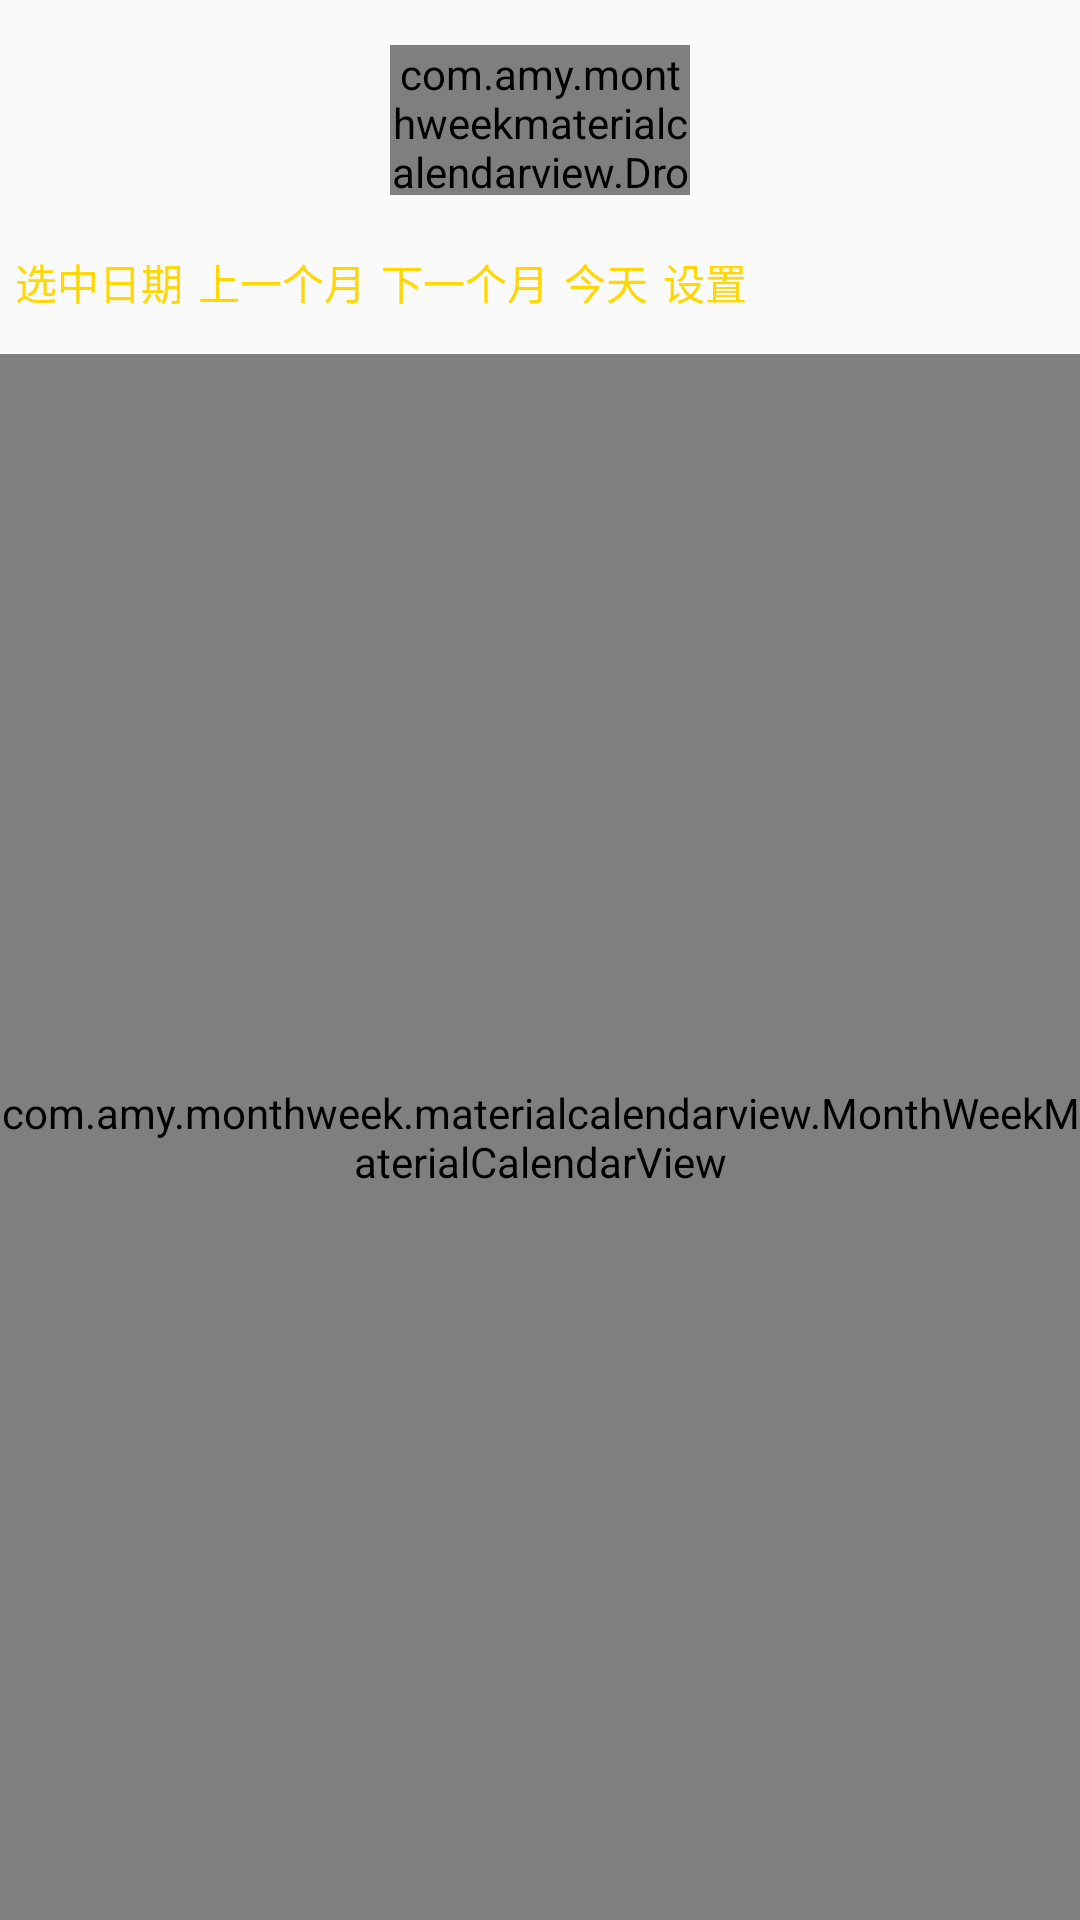

Here is an Android app screen rendered from its layout file. Give the layout XML and the strings, colors and styles it references.
<!-- AndroidManifest.xml: application theme AppTheme -->
<!-- res/layout/activity_calendar_smooth.xml -->
<?xml version="1.0" encoding="utf-8"?>
<RelativeLayout xmlns:android="http://schemas.android.com/apk/res/android"
    xmlns:app="http://schemas.android.com/apk/res-auto"
    android:layout_width="fill_parent"
    android:layout_height="fill_parent"
    android:orientation="vertical">

    <RelativeLayout
        android:layout_marginTop="10dp"
        android:id="@+id/relativelayout"
        android:layout_width="fill_parent"
        android:layout_height="60dp"
        android:layout_alignParentTop="true">


            <LinearLayout
                android:background="@drawable/titlebar_background"
                android:layout_width="100dp"
                android:layout_height="wrap_content"
                android:orientation="horizontal"
                android:layout_centerInParent="true"
                >
                <com.amy.monthweekmaterialcalendarview.DropIndicator
                    android:id="@+id/circleIndicator"
                    android:layout_width="wrap_content"
                    android:layout_height="50dp"
                    app:circle_color="@color/colorPrimary"
                    app:click_color="@color/white"
                    app:color1="@color/white"
                    app:color2="@color/white"
                    app:duration="500"
                    app:radius="14dp"
                    app:scale="1">
                <TextView
                    android:id="@+id/titlebar_month"
                    android:layout_width="wrap_content"
                    android:layout_height="wrap_content"
                    android:text="月"
                    android:textColor="@color/white"
                    android:textSize="16sp" />
                <TextView
                    android:id="@+id/titlebar_week"
                    android:layout_width="wrap_content"
                    android:layout_height="wrap_content"
                    android:text="周"
                    android:textColor="@color/white"
                    android:textSize="16sp" />
                </com.amy.monthweekmaterialcalendarview.DropIndicator>
            </LinearLayout>


    </RelativeLayout>


    <com.amy.monthweek.materialcalendarview.MonthWeekMaterialCalendarView
        android:id="@+id/slidelayout"
        android:layout_width="match_parent"
        android:layout_height="match_parent"
        android:layout_below="@+id/linearlayout">


        <com.prolificinteractive.materialcalendarview.MaterialCalendarView
            android:id="@+id/calendarView_month_mode"
            android:layout_width="match_parent"
            android:layout_height="wrap_content"
            app:mcv_selectionColor="@color/colorPrimary"
            app:mcv_dateTextAppearance="@style/TextAppearance.MaterialCalendarWidget.Date"
            app:mcv_calendarMode="month"
            app:mcv_showOtherDates="defaults|other_months"
            app:mcv_showWeekView="false" />

        <com.prolificinteractive.materialcalendarview.MaterialCalendarView
            android:id="@+id/calendarView_week_mode"
            android:layout_width="match_parent"
            android:layout_height="wrap_content"
            android:background="@android:color/white"
            android:visibility="invisible"
            app:mcv_selectionColor="@color/colorPrimary"
            app:mcv_dateTextAppearance="@style/TextAppearance.MaterialCalendarWidget.Date"
            app:mcv_calendarMode="week"
            app:mcv_showTopBar="false"
            app:mcv_showWeekView="false" />

        <android.support.v7.widget.RecyclerView
            android:id="@+id/recyclerView"
            android:layout_width="match_parent"
            android:layout_height="wrap_content"
            android:background="@android:color/white"
            android:orientation="vertical" />


        <LinearLayout
            android:id="@+id/weekview_top"
            android:layout_width="match_parent"
            android:layout_height="44dp"
            android:background="@color/colorPrimary"
            android:orientation="horizontal">

            <TextView
                android:layout_width="0dp"
                android:layout_height="match_parent"
                android:layout_weight="1"
                android:gravity="center"
                android:text="周日" />

            <TextView
                android:layout_width="0dp"
                android:layout_height="match_parent"
                android:layout_weight="1"
                android:gravity="center"
                android:text="周一" />

            <TextView
                android:layout_width="0dp"
                android:layout_height="match_parent"
                android:layout_weight="1"
                android:gravity="center"
                android:text="周二" />

            <TextView
                android:layout_width="0dp"
                android:layout_height="match_parent"
                android:layout_weight="1"
                android:gravity="center"
                android:text="周三" />

            <TextView
                android:layout_width="0dp"
                android:layout_height="match_parent"
                android:layout_weight="1"
                android:gravity="center"
                android:text="周四" />

            <TextView
                android:layout_width="0dp"
                android:layout_height="match_parent"
                android:layout_weight="1"
                android:gravity="center"
                android:text="周五" />

            <TextView
                android:layout_width="0dp"
                android:layout_height="match_parent"
                android:layout_weight="1"
                android:gravity="center"
                android:text="周六" />

        </LinearLayout>

    </com.amy.monthweek.materialcalendarview.MonthWeekMaterialCalendarView>

    <LinearLayout
        android:id="@+id/linearlayout"
        android:layout_width="match_parent"
        android:layout_height="48dp"
        android:orientation="horizontal"
        android:layout_below="@+id/relativelayout"
        android:layout_alignParentStart="true">

        <TextView
            android:id="@+id/tv_selectdate"
            android:layout_marginLeft="5dp"
            android:layout_width="wrap_content"
            android:layout_height="wrap_content"
            android:layout_gravity="center"
            android:text="选中日期"
            android:textColor="@color/colorPrimary" />
        <TextView
            android:id="@+id/tv_previous"
            android:layout_marginLeft="5dp"
            android:layout_width="wrap_content"
            android:layout_height="wrap_content"
            android:layout_gravity="center"
            android:text="上一个月"
            android:textColor="@color/colorPrimary" />
        <TextView
            android:id="@+id/tv_next"
            android:layout_marginLeft="5dp"
            android:layout_width="wrap_content"
            android:layout_height="wrap_content"
            android:layout_gravity="center"
            android:text="下一个月"
            android:textColor="@color/colorPrimary" />
        <TextView
            android:id="@+id/tv_today"
            android:layout_marginLeft="5dp"
            android:layout_width="wrap_content"
            android:layout_height="wrap_content"
            android:layout_gravity="center"
            android:text="今天"
            android:textColor="@color/colorPrimary" />
        <TextView
            android:id="@+id/tv_setting"
            android:layout_marginLeft="5dp"
            android:layout_width="wrap_content"
            android:layout_height="wrap_content"
            android:layout_gravity="center"
            android:text="设置"
            android:textColor="@color/colorPrimary" />

    </LinearLayout>
</RelativeLayout>
<!-- resources referenced by this layout -->
<resources>
  <color name="colorPrimary">#FFD705</color>
  <color name="white">#ffffff</color>
  <!-- drawable titlebar_background (drawable) -->
  <?xml version="1.0" encoding="utf-8"?>
  <shape xmlns:android="http://schemas.android.com/apk/res/android"
      android:shape="rectangle" >
  
      
      <solid android:color="@color/colorPrimary" />
      
      <corners android:radius="5dp"/>
  
      
      <stroke
          android:width="1dip"
          android:color="#ffffff" />
  
  </shape>
  <style name="TextAppearance.MaterialCalendarWidget.Date" parent="android:TextAppearance.DeviceDefault.Small">
          <item name="android:textSize">12sp</item>
          <item name="android:textColor">@color/mcv_text_date_light</item>
      </style>
  <style name="AppTheme" parent="Theme.AppCompat.Light.DarkActionBar">
          
          <item name="colorPrimary">@color/colorPrimary</item>
          <item name="colorPrimaryDark">@color/colorPrimaryDark</item>
          <item name="colorAccent">@color/colorAccent</item>
      </style>
  <color name="colorPrimaryDark">#FFD705</color>
  <color name="colorAccent">#FFD705</color>
</resources>
